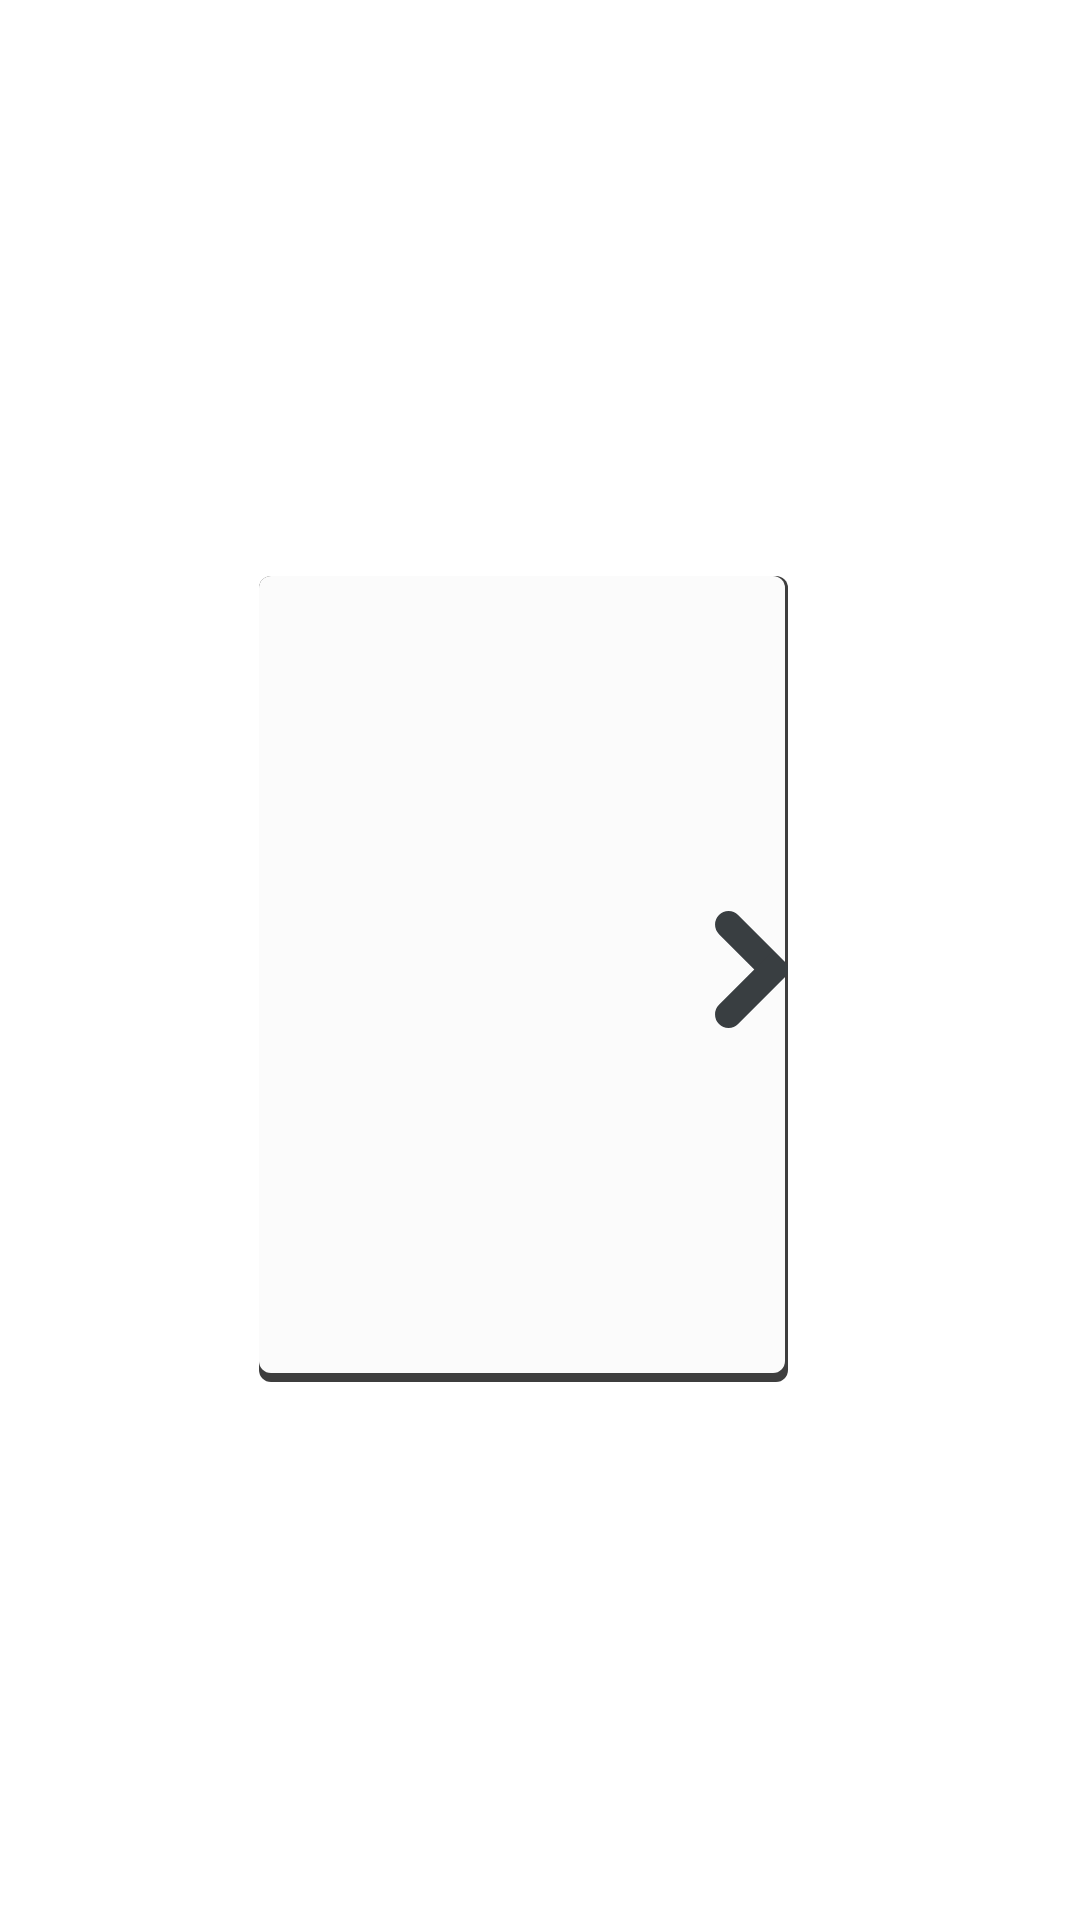

The Android layout XML behind this screen, and the referenced resources:
<!-- AndroidManifest.xml: application theme AppTheme.Launcher -->
<!-- res/layout/fragment_story.xml -->
<?xml version="1.0" encoding="utf-8"?>
<androidx.constraintlayout.widget.ConstraintLayout xmlns:android="http://schemas.android.com/apk/res/android"
        xmlns:app="http://schemas.android.com/apk/res-auto"
        xmlns:tools="http://schemas.android.com/tools"
        android:layout_width="match_parent"
        android:layout_height="match_parent"
        android:id="@+id/story1_layout"
        tools:context=".ui.fragments.StoryFragment">

    <androidx.constraintlayout.widget.ConstraintLayout
            android:layout_width="0dp"
            android:layout_height="0dp"
            android:background="@drawable/shadow"
            app:layout_constraintBottom_toBottomOf="@id/guideline38"
            app:layout_constraintEnd_toEndOf="@id/guideline23"
            app:layout_constraintStart_toStartOf="@id/guideline21"
            app:layout_constraintTop_toTopOf="@id/guideline24">
    </androidx.constraintlayout.widget.ConstraintLayout>

    <TextView
            android:id="@+id/storyTitle"
            android:layout_width="0dp"
            android:layout_height="0dp"
            android:fontFamily="casual"
            android:gravity="center"
            android:layout_marginTop="20dp"
            android:textColor="@android:color/black"
            app:autoSizeMaxTextSize="25sp"
            app:autoSizeMinTextSize="10sp"
            app:autoSizeTextType="uniform"
            android:textStyle="italic|bold"
            app:layout_constraintBottom_toTopOf="@id/guideline48"
            app:layout_constraintEnd_toEndOf="@id/guideline23"
            app:layout_constraintStart_toStartOf="@id/guideline21"
            app:layout_constraintTop_toTopOf="@id/guideline24" />

    <TextView
            android:id="@+id/storyText"
            android:layout_width="0dp"
            android:layout_height="0dp"
            android:layout_marginStart="50dp"
            android:layout_marginEnd="50dp"
            android:layout_marginTop="10dp"
            android:layout_marginBottom="10dp"
            android:fontFamily="casual"
            android:gravity="center"
            android:textStyle="italic"
            android:textColor="@android:color/black"
            app:autoSizeMaxTextSize="23sp"
            app:autoSizeMinTextSize="10sp"
            app:autoSizeTextType="uniform"
            app:layout_constraintBottom_toBottomOf="@id/guideline38"
            app:layout_constraintEnd_toEndOf="@id/guideline22"
            app:layout_constraintStart_toStartOf="@id/guideline21"
            app:layout_constraintTop_toTopOf="@id/guideline48" />

    <ImageView
            android:id="@+id/btn_next4"
            android:layout_width="0dp"
            android:layout_height="0dp"
            android:src="@drawable/arrow_shape"
            app:layout_constraintBottom_toBottomOf="@id/guideline39"
            app:layout_constraintEnd_toEndOf="@id/guideline23"
            app:layout_constraintStart_toStartOf="@id/guideline22"
            app:layout_constraintTop_toTopOf="@id/guideline25"
            app:tint="#393E41" />

    <androidx.constraintlayout.widget.Guideline
            android:id="@+id/guideline21"
            android:layout_width="wrap_content"
            android:layout_height="wrap_content"
            android:orientation="vertical"
            app:layout_constraintGuide_percent="0.24" />

    <androidx.constraintlayout.widget.Guideline
            android:id="@+id/guideline22"
            android:layout_width="wrap_content"
            android:layout_height="wrap_content"
            android:orientation="vertical"
            app:layout_constraintGuide_percent="0.66" />

    <androidx.constraintlayout.widget.Guideline
            android:id="@+id/guideline23"
            android:layout_width="wrap_content"
            android:layout_height="wrap_content"
            android:orientation="vertical"
            app:layout_constraintGuide_percent="0.73" />

    <androidx.constraintlayout.widget.Guideline
            android:id="@+id/guideline24"
            android:layout_width="wrap_content"
            android:layout_height="wrap_content"
            android:orientation="horizontal"
            app:layout_constraintGuide_percent="0.3" />

    <androidx.constraintlayout.widget.Guideline
            android:id="@+id/guideline38"
            android:layout_width="wrap_content"
            android:layout_height="wrap_content"
            android:orientation="horizontal"
            app:layout_constraintGuide_percent="0.72" />

    <androidx.constraintlayout.widget.Guideline
            android:id="@+id/guideline25"
            android:layout_width="wrap_content"
            android:layout_height="wrap_content"
            android:orientation="horizontal"
            app:layout_constraintGuide_percent="0.47" />

    <androidx.constraintlayout.widget.Guideline
            android:id="@+id/guideline39"
            android:layout_width="wrap_content"
            android:layout_height="wrap_content"
            android:orientation="horizontal"
            app:layout_constraintGuide_percent="0.54" />

    <androidx.constraintlayout.widget.Guideline
            android:id="@+id/guideline48"
            android:layout_width="wrap_content"
            android:layout_height="wrap_content"
            android:orientation="horizontal"
            app:layout_constraintGuide_percent="0.4" />

</androidx.constraintlayout.widget.ConstraintLayout>
<!-- resources referenced by this layout -->
<resources>
  <!-- drawable arrow_shape (drawable) -->
  <layer-list xmlns:android="http://schemas.android.com/apk/res/android" >
      <item>
          <shape>
              <solid android:color="@android:color/transparent"/>
              <size android:width="10dp" android:height="50dp"/>
          </shape>
      </item>
  
      <item android:bottom="17dp">
          <rotate
                  android:fromDegrees="-45"
                  android:toDegrees="45">
              <shape android:shape="rectangle">
                  <corners
                          android:radius="5dp"
                          android:bottomRightRadius="3dp"
                          android:bottomLeftRadius="1dp"/>
              </shape>
          </rotate>
      </item>
  
      <item android:top="17dp">
          <rotate
                  android:fromDegrees="45"
                  android:toDegrees="45">
              <shape android:shape="rectangle">
                  <corners
                          android:radius="5dp"
                          android:topRightRadius="3dp"
                          android:topLeftRadius="1dp"/>
              </shape>
          </rotate>
      </item>
  </layer-list>
  <!-- drawable shadow (drawable) -->
  <?xml version="1.0" encoding="utf-8"?>
  <layer-list xmlns:android="http://schemas.android.com/apk/res/android">
      <item>
          <shape android:shape="rectangle">
              <solid android:color="#3e3e3e"/>
              <corners android:radius="4dp" />
          </shape>
      </item>
  
      <item
              android:left="0dp"
              android:right="1dp"
              android:top="0dp"
              android:bottom="3dp">
          <shape android:shape="rectangle">
              <solid android:color="#fbfbfb"/>
              <corners android:radius="4dp" />
          </shape>
      </item>
  </layer-list>
  <style name="AppTheme.Launcher">
      <item name="android:windowBackground">@drawable/launch_screen</item>
          </style>
  <!-- drawable launch_screen (drawable) -->
  <?xml version="1.0" encoding="utf-8"?>
  <layer-list xmlns:android="http://schemas.android.com/apk/res/android"
          android:opacity="opaque">
  
      <item android:drawable="@android:color/white"/>
  
      <item android:gravity="center">
          <bitmap
                  android:src="@drawable/ferit_logo"
                  android:gravity="center"/>
      </item>
  </layer-list>
</resources>
